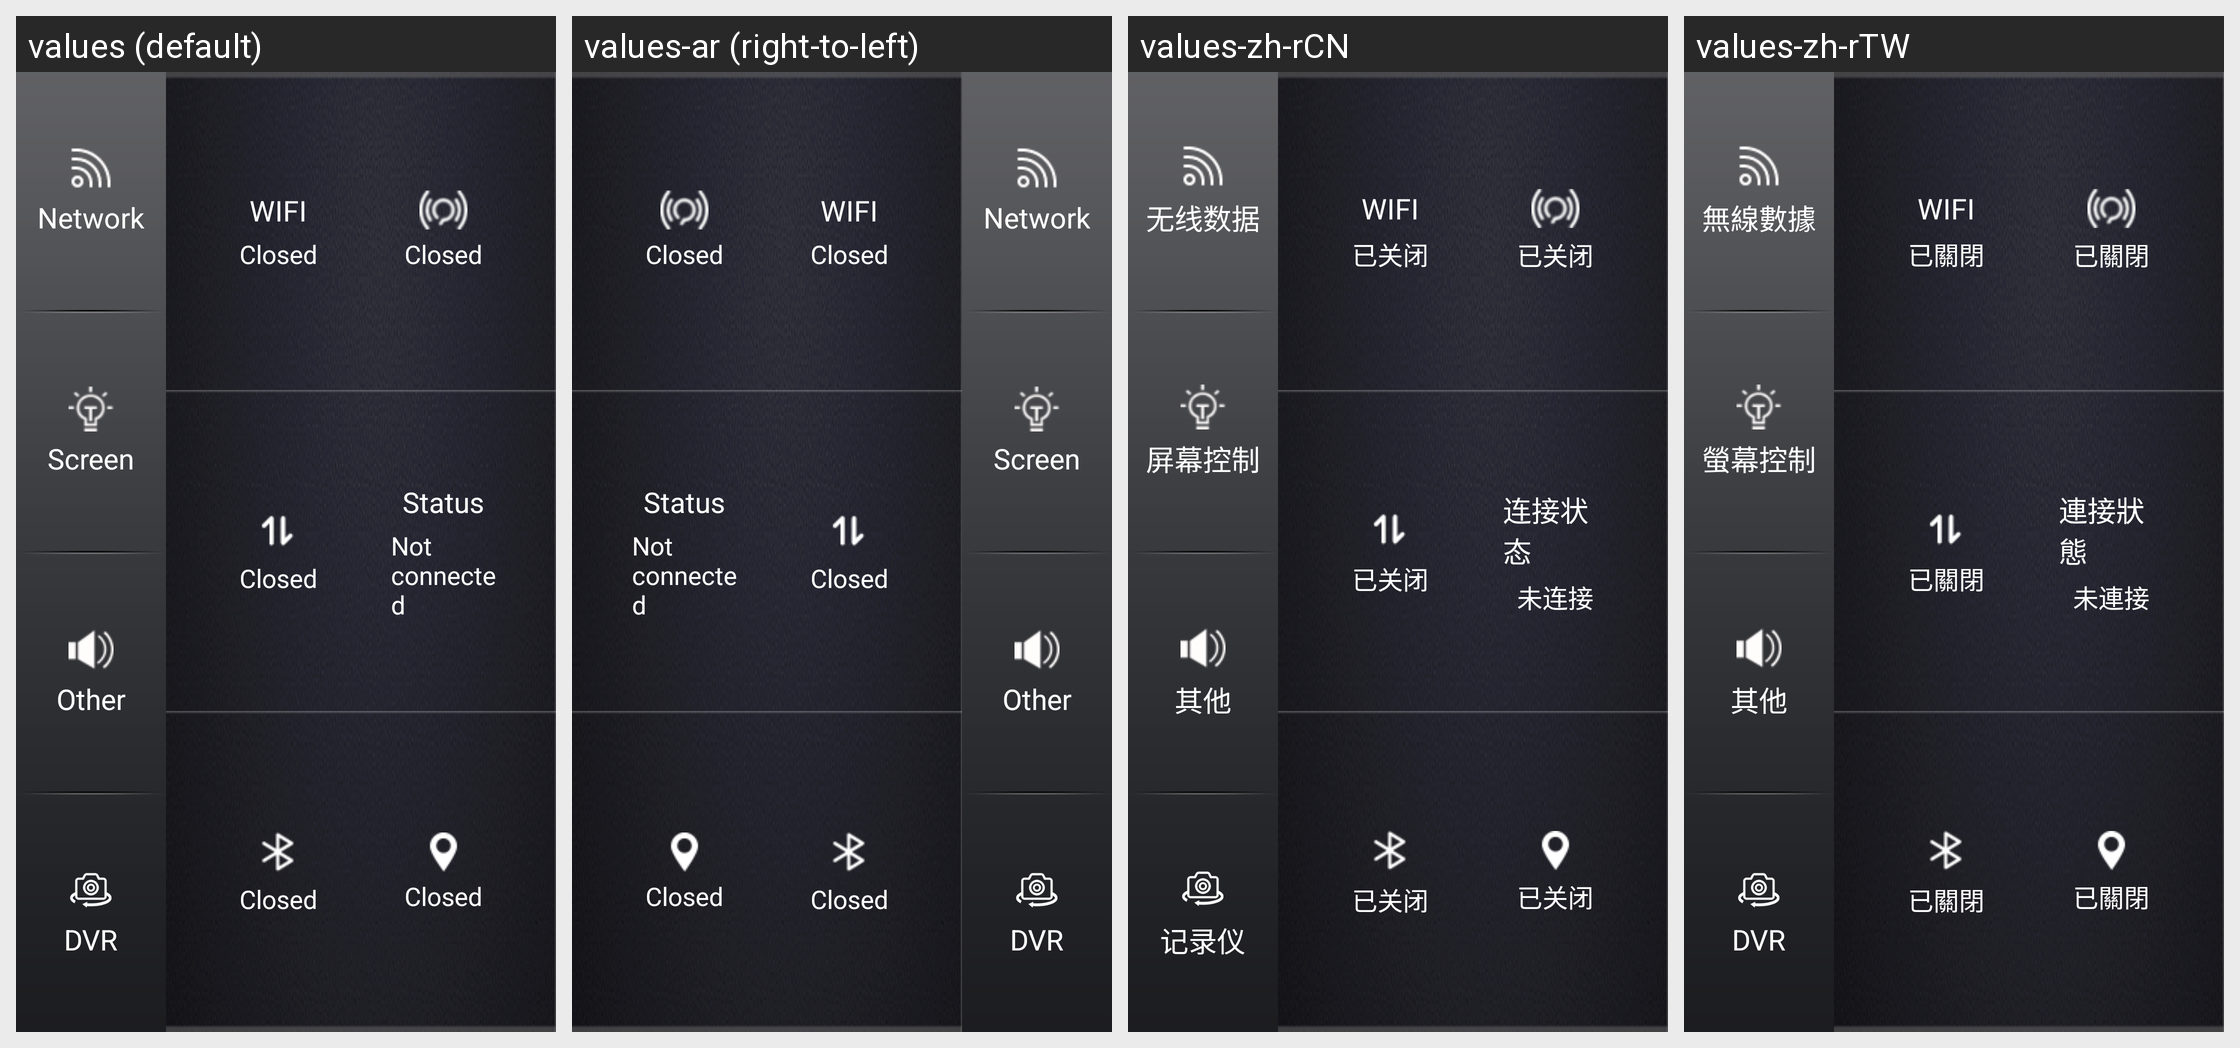

The Android screen above is rendered under several locales of the same app. Produce the string resources it draws, with the default and per-locale values.
Android screen res/layout/popup_window_setting.xml rendered under 4 locales, left to right: values (default), values-ar (right-to-left), values-zh-rCN, values-zh-rTW. Device: Nexus 5 (rendered at 1080×1920; each locale shown at half size, 540×960, under a caption strip naming it); theme Theme.SystemUI.
Other locales in the repository, not shown: values-af, values-am, values-az, values-az-rAZ, values-be, values-be-rBY, values-bg, values-bn, values-bn-rBD, values-bs, values-bs-rBA, values-ca, values-cs, values-da, values-de, values-el, values-en-rAU, values-en-rCA, values-en-rGB, values-en-rXC, values-es, values-es-rES, values-es-rUS, values-et, values-et-rEE, values-eu, values-eu-rES, values-fa, values-fi, values-fr, values-fr-rCA, values-gl, values-gl-rES, values-gu, values-gu-rIN, values-hi, values-hr, values-hu, values-hy, values-hy-rAM, values-in, values-is, values-is-rIS, values-it, values-iw, values-ja, values-ka, values-ka-rGE, values-kk, values-kk-rKZ, values-km, values-km-rKH, values-kn, values-ko, values-ky, values-ky-rKG, values-lo, values-lo-rLA, values-lt, values-lv, values-mk, values-mk-rMK, values-ml, values-ml-rIN, values-mn, values-mn-rMN, values-mr, values-mr-rIN, values-ms, values-ms-rMY, values-my, values-my-rMM, values-nb, values-ne, values-ne-rNP, values-nl, values-pa, values-pa-rIN, values-pl, values-pt, values-pt-rBR, values-pt-rPT, values-ro, values-ru, values-si, values-si-rLK, values-sk, values-sl, values-sq, values-sq-rAL, values-sr, values-sv, values-sw, values-ta, values-ta-rIN, values-te, values-te-rIN, values-th, values-tl, values-tr, values-uk, values-ur, values-ur-rPK, values-uz, values-uz-rUZ, values-vi, values-zh-rHK, values-zu.
Strings drawn on this screen, with the default value and each locale's value (text and hints the layout hard-codes, and strings that could not be matched under every locale, appear in the picture but are not listed):

pop_wireless
  values: Network
  values-ar: Network  [not translated; the default value is used]
  values-zh-rCN: 无线数据
  values-zh-rTW: 無線數據

pop_screen_control
  values: Screen
  values-ar: Screen  [not translated; the default value is used]
  values-zh-rCN: 屏幕控制
  values-zh-rTW: 螢幕控制

pop_other
  values: Other
  values-ar: Other  [not translated; the default value is used]
  values-zh-rCN: 其他
  values-zh-rTW: 其他

accessibility_camera
  values: DVR
  values-ar: DVR  [not translated; the default value is used]
  values-zh-rCN: 记录仪
  values-zh-rTW: DVR  [not translated; the default value is used]

setting_wifi
  values: WIFI
  values-ar: WIFI  [not translated; the default value is used]
  values-zh-rCN: WIFI
  values-zh-rTW: WIFI

setting_closed
  values: Closed
  values-ar: Closed  [not translated; the default value is used]
  values-zh-rCN: 已关闭
  values-zh-rTW: 已關閉

setting_mobile_data_status
  values: Status
  values-ar: Status  [not translated; the default value is used]
  values-zh-rCN: 连接状态
  values-zh-rTW: 連接狀態

mobile_data_status_unconnected
  values: Not connected
  values-ar: Not connected  [not translated; the default value is used]
  values-zh-rCN: 未连接
  values-zh-rTW: 未連接
